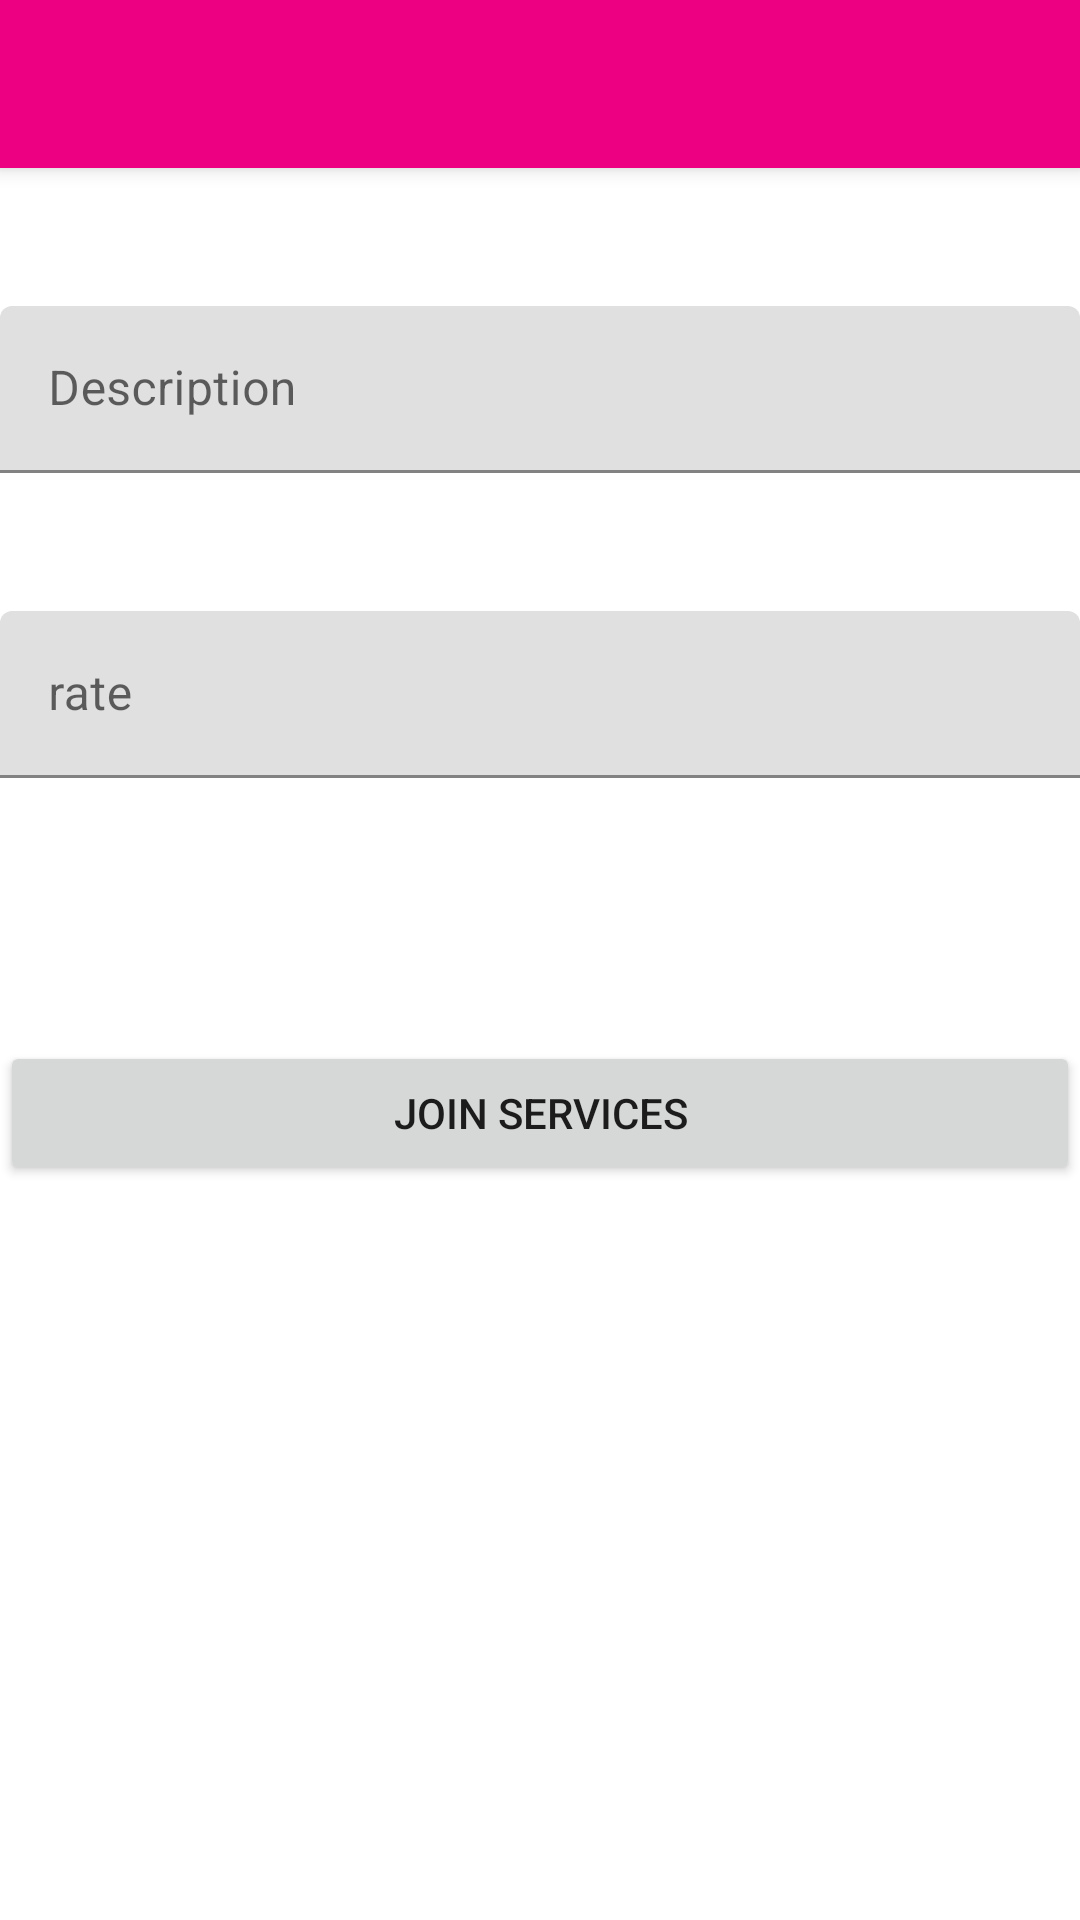

Produce the Android XML layout that renders to this screen, including the resource entries it uses.
<!-- AndroidManifest.xml: application theme Theme.ForMum -->
<!-- res/layout/activity_add.xml -->
<?xml version="1.0" encoding="utf-8"?>
<androidx.constraintlayout.widget.ConstraintLayout xmlns:android="http://schemas.android.com/apk/res/android"
    xmlns:app="http://schemas.android.com/apk/res-auto"
    xmlns:tools="http://schemas.android.com/tools"
    android:layout_width="match_parent"
    android:layout_height="match_parent"
    tools:context=".AddActivity">


    <Button
        android:id="@+id/btnRegister"
        android:layout_width="0dp"
        android:layout_height="wrap_content"
        android:layout_marginStart="@dimen/_20sdp"
        android:layout_marginEnd="@dimen/_20sdp"
        android:text="@string/add_to_services"
        app:layout_constraintBottom_toBottomOf="parent"
        app:layout_constraintEnd_toEndOf="parent"
        app:layout_constraintHorizontal_bias="1.0"
        app:layout_constraintStart_toStartOf="parent"
        app:layout_constraintTop_toBottomOf="@+id/edtRate"
        app:layout_constraintVertical_bias="0.264">

    </Button>


    <androidx.appcompat.widget.Toolbar
        android:id="@+id/my_toolbar"
        android:layout_width="match_parent"
        android:layout_height="?attr/actionBarSize"
        android:background="?attr/colorPrimary"
        android:elevation="4dp"
        android:theme="@style/ThemeOverlay.AppCompat.ActionBar"
        app:layout_constraintEnd_toEndOf="parent"
        app:layout_constraintStart_toStartOf="parent"
        app:layout_constraintTop_toTopOf="parent"
        app:layout_scrollFlags="scroll|enterAlways"
        app:popupTheme="@style/ThemeOverlay.AppCompat.Light" />


    <com.google.android.material.textfield.TextInputLayout
        android:id="@+id/edtRate"
        android:layout_width="0dp"
        android:layout_height="wrap_content"
        android:layout_marginStart="@dimen/_20sdp"
        android:layout_marginTop="46dp"
        android:layout_marginEnd="@dimen/_20sdp"
        android:hint="@string/rate"
        app:layout_constraintEnd_toEndOf="parent"
        app:layout_constraintStart_toStartOf="parent"
        app:layout_constraintTop_toBottomOf="@+id/edtDesc">

        <com.google.android.material.textfield.TextInputEditText
            android:layout_width="match_parent"
            android:layout_height="wrap_content"
            android:inputType="number" />

    </com.google.android.material.textfield.TextInputLayout>

    <com.google.android.material.textfield.TextInputLayout
        android:id="@+id/edtDesc"
        android:layout_width="0dp"
        android:layout_height="wrap_content"
        android:layout_marginStart="@dimen/_20sdp"
        android:layout_marginTop="46dp"
        android:layout_marginEnd="@dimen/_20sdp"
        android:hint="@string/description"
        app:layout_constraintEnd_toEndOf="parent"
        app:layout_constraintStart_toStartOf="parent"
        app:layout_constraintTop_toBottomOf="@+id/my_toolbar">

        <com.google.android.material.textfield.TextInputEditText
            android:layout_width="match_parent"
            android:layout_height="wrap_content"
            android:inputType="textMultiLine" />

    </com.google.android.material.textfield.TextInputLayout>

</androidx.constraintlayout.widget.ConstraintLayout>
<!-- resources referenced by this layout -->
<resources>
  <string name="add_to_services">Join Services</string>
  <string name="description">Description</string>
  <string name="rate">rate</string>
  <style name="Theme.ForMum" parent="Theme.MaterialComponents.DayNight.DarkActionBar">
          
          <item name="colorPrimary">@color/purple_500</item>
          <item name="colorPrimaryVariant">@color/purple_700</item>
          <item name="colorOnPrimary">@color/white</item>
          
          <item name="colorSecondary">@color/teal_200</item>
          <item name="colorSecondaryVariant">@color/teal_700</item>
          <item name="colorOnSecondary">@color/black</item>
          
          <item name="android:statusBarColor" tools:targetApi="l">?attr/colorPrimaryVariant</item>
          
      </style>
  <color name="purple_500">#EE0083</color>
  <color name="purple_700">#E14D9E</color>
  <color name="white">#FFFFFFFF</color>
  <color name="teal_200">#FF03DAC5</color>
  <color name="teal_700">#FF018786</color>
  <color name="black">#FF000000</color>
</resources>
